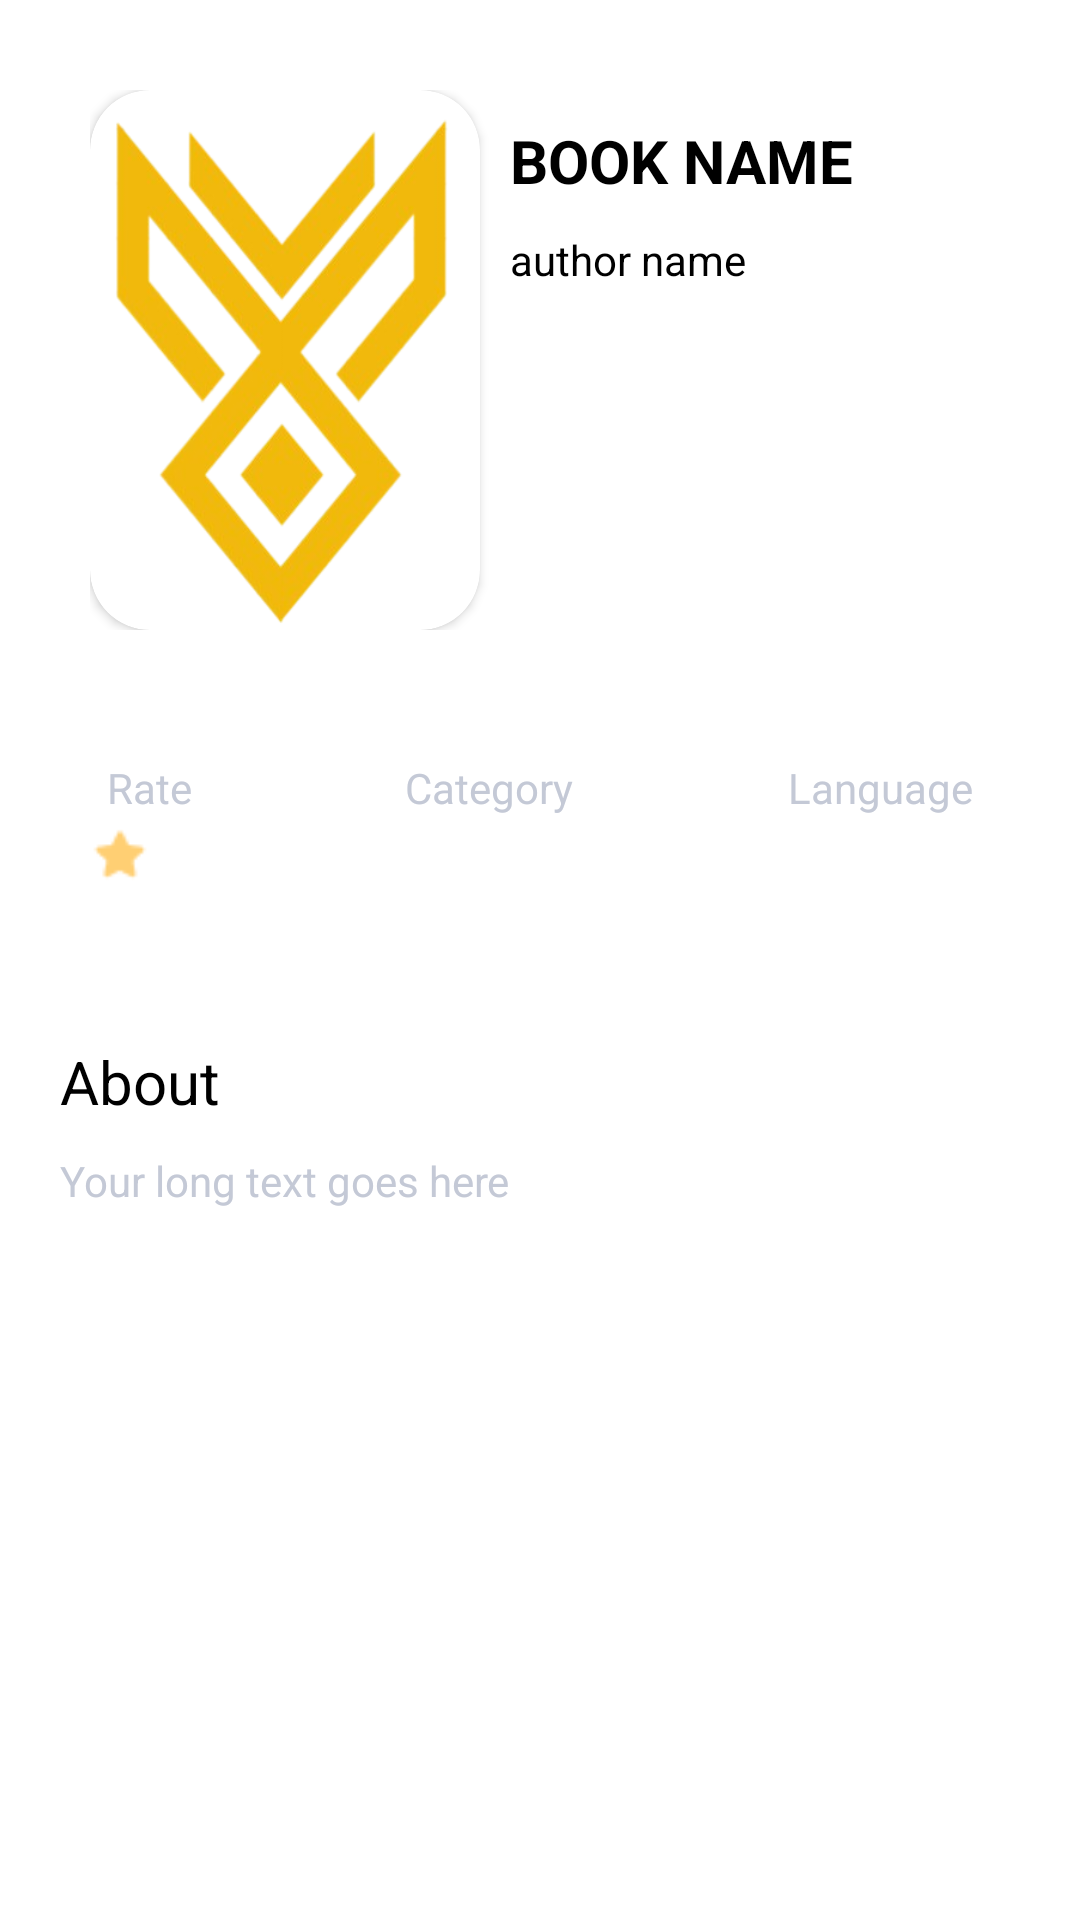

This screen was rendered from an Android layout file. Write that file and the resources it references.
<!-- AndroidManifest.xml: application theme Theme.BookWave -->
<!-- res/layout/read_book_display.xml -->
<?xml version="1.0" encoding="utf-8"?>
<androidx.constraintlayout.widget.ConstraintLayout xmlns:android="http://schemas.android.com/apk/res/android"
    xmlns:tools="http://schemas.android.com/tools"
    android:layout_width="match_parent"
    android:layout_height="match_parent"
    xmlns:app="http://schemas.android.com/apk/res-auto"
    >

    <androidx.constraintlayout.widget.ConstraintLayout
        android:id="@+id/lay_1"
        android:layout_width="match_parent"
        android:layout_height="wrap_content"
        app:layout_constraintLeft_toLeftOf="parent"
        app:layout_constraintTop_toTopOf="parent"
        app:layout_constraintRight_toRightOf="parent"
        android:layout_margin="30dp">

        <androidx.cardview.widget.CardView
            android:id="@+id/card"
            android:layout_width="wrap_content"
            android:layout_height="wrap_content"
            app:layout_constraintLeft_toLeftOf="parent"
            app:layout_constraintBottom_toBottomOf="parent"
            app:layout_constraintTop_toTopOf="parent"
            app:cardCornerRadius="20dp">

            <ImageView
                android:id="@+id/book_img"
                android:layout_width="130dp"
                android:layout_height="180dp"
                android:src="@drawable/logo"
                android:scaleType="fitXY"
                app:layout_constraintLeft_toLeftOf="parent"
                app:layout_constraintBottom_toBottomOf="parent"
                app:layout_constraintTop_toTopOf="parent"/>

        </androidx.cardview.widget.CardView>

        <TextView
            android:id="@+id/bookName"
            android:layout_width="wrap_content"
            android:layout_height="wrap_content"
            android:layout_margin="10dp"
            android:text="book name"
            android:textSize="20sp"
            android:textAllCaps="true"
            android:textStyle="bold"
            app:layout_constraintLeft_toRightOf="@+id/card"
            app:layout_constraintTop_toTopOf="parent" />

        <TextView
            android:id="@+id/authorName"
            android:layout_width="wrap_content"
            android:layout_height="wrap_content"
            android:layout_margin="10dp"
            android:text="author name"
            app:layout_constraintLeft_toRightOf="@+id/card"
            app:layout_constraintTop_toBottomOf="@+id/bookName" />


    </androidx.constraintlayout.widget.ConstraintLayout>


    <LinearLayout
        android:id="@id/lay_2"
        android:layout_width="match_parent"
        android:layout_height="wrap_content"
        android:orientation="horizontal"
        android:layout_marginTop="20dp"
        app:layout_constraintTop_toBottomOf="@+id/lay_1"
        app:layout_constraintLeft_toLeftOf="parent"
        app:layout_constraintRight_toRightOf="parent">

        <androidx.constraintlayout.widget.ConstraintLayout
            android:layout_width="wrap_content"
            android:layout_height="wrap_content"
            android:layout_weight="1"
            android:layout_margin="20dp">

            <TextView
                android:id="@+id/text_rate"
                android:layout_width="match_parent"
                android:layout_height="wrap_content"
                android:text="Rate"
                android:textColor="#C4C9D6"
                android:textAlignment="center"
                android:layout_marginBottom="10dp"
                app:layout_constraintTop_toTopOf="parent"
                app:layout_constraintLeft_toLeftOf="parent"
                app:layout_constraintRight_toRightOf="parent"
                android:layout_margin="3dp"/>

            <ImageView
                android:layout_width="20dp"
                android:layout_height="20dp"
                android:src="@drawable/star"
                app:layout_constraintTop_toBottomOf="@+id/text_rate"
                app:layout_constraintLeft_toLeftOf="parent"
                android:layout_marginLeft="10dp"
                android:layout_marginTop="3dp"/>

            <TextView
                android:id="@+id/rating"
                android:layout_width="match_parent"
                android:layout_height="wrap_content"
                android:textStyle="bold"
                android:textAlignment="center"
                app:layout_constraintTop_toBottomOf="@+id/text_rate"
                app:layout_constraintLeft_toLeftOf="parent"
                app:layout_constraintRight_toRightOf="parent"
                app:layout_constraintBottom_toBottomOf="parent"
                android:layout_marginLeft="10dp"
                android:layout_marginTop="3dp"/>

        </androidx.constraintlayout.widget.ConstraintLayout>


        <androidx.constraintlayout.widget.ConstraintLayout
            android:layout_width="wrap_content"
            android:layout_height="wrap_content"
            android:layout_weight="1"
            android:layout_margin="20dp">

            <TextView
                android:id="@+id/Category"
                android:layout_width="match_parent"
                android:layout_height="wrap_content"
                android:text="Category"
                android:textColor="#C4C9D6"
                android:textAlignment="center"
                android:layout_marginBottom="10dp"
                app:layout_constraintTop_toTopOf="parent"
                app:layout_constraintLeft_toLeftOf="parent"
                app:layout_constraintRight_toRightOf="parent"
                android:layout_margin="3dp"/>

            <TextView
                android:id="@+id/category"
                android:layout_width="match_parent"
                android:layout_height="wrap_content"
                android:text=""
                android:textAlignment="center"
                android:textStyle="bold"
                app:layout_constraintTop_toBottomOf="@+id/Category"
                app:layout_constraintLeft_toLeftOf="parent"
                app:layout_constraintRight_toRightOf="parent"
                app:layout_constraintBottom_toBottomOf="parent"
                android:layout_margin="3dp"/>

        </androidx.constraintlayout.widget.ConstraintLayout>


        <androidx.constraintlayout.widget.ConstraintLayout
            android:layout_width="wrap_content"
            android:layout_height="wrap_content"
            android:layout_weight="1"
            android:layout_margin="20dp">

            <TextView
                android:id="@+id/book_lan"
                android:layout_width="match_parent"
                android:layout_height="wrap_content"
                android:text="Language"
                android:textColor="#C4C9D6"
                android:textAlignment="center"
                android:layout_marginBottom="10dp"
                app:layout_constraintTop_toTopOf="parent"
                app:layout_constraintLeft_toLeftOf="parent"
                app:layout_constraintRight_toRightOf="parent"
                android:layout_margin="3dp"/>

            <TextView
                android:id="@+id/language"
                android:layout_width="match_parent"
                android:layout_height="wrap_content"
                android:textAlignment="center"
                android:textStyle="bold"
                app:layout_constraintTop_toBottomOf="@+id/book_lan"
                app:layout_constraintLeft_toLeftOf="parent"
                app:layout_constraintRight_toRightOf="parent"
                app:layout_constraintBottom_toBottomOf="parent"
                android:layout_margin="3dp"/>

        </androidx.constraintlayout.widget.ConstraintLayout>

    </LinearLayout>

    <androidx.constraintlayout.widget.ConstraintLayout
        android:id="@+id/lay_3"
        android:layout_width="match_parent"
        android:layout_height="wrap_content"
        app:layout_constraintTop_toBottomOf="@+id/lay_2"
        app:layout_constraintLeft_toLeftOf="parent"
        app:layout_constraintRight_toRightOf="parent"
        android:layout_marginTop="20dp">

        <TextView
            android:id="@+id/about"
            android:layout_width="wrap_content"
            android:layout_height="wrap_content"
            android:text="About"
            android:textSize="20sp"
            android:layout_marginTop="10dp"
            android:layout_marginLeft="20dp"
            app:layout_constraintTop_toTopOf="parent"
            app:layout_constraintLeft_toLeftOf="parent"/>


        <TextView
            android:id="@+id/description"
            android:layout_width="match_parent"
            android:layout_height="wrap_content"
            android:text="Your long text goes here"
            app:layout_constraintTop_toBottomOf="@+id/about"
            app:layout_constraintLeft_toLeftOf="parent"
            app:layout_constraintRight_toRightOf="parent"
            android:layout_marginLeft="20dp"
            android:layout_marginTop="10dp"
            android:textColor="#C4C9D6"/>



    </androidx.constraintlayout.widget.ConstraintLayout>


</androidx.constraintlayout.widget.ConstraintLayout>
<!-- resources referenced by this layout -->
<resources>
  <!-- drawable logo: png bitmap (drawable, 83270 bytes) -->
  <!-- drawable star: png bitmap (drawable, 385 bytes) -->
  <style name="Theme.BookWave" parent="Base.Theme.BookWave" />
  <style name="Base.Theme.BookWave" parent="Theme.Material3.DayNight.NoActionBar">
          <item name="border">@color/black</item>
          <item name="android:textColor">#000000</item>
          <item name="android:colorBackground">#FFFFFF</item>
          <item name="or">#FFFFFF</item>
      </style>
  <color name="black">#FF000000</color>
</resources>
